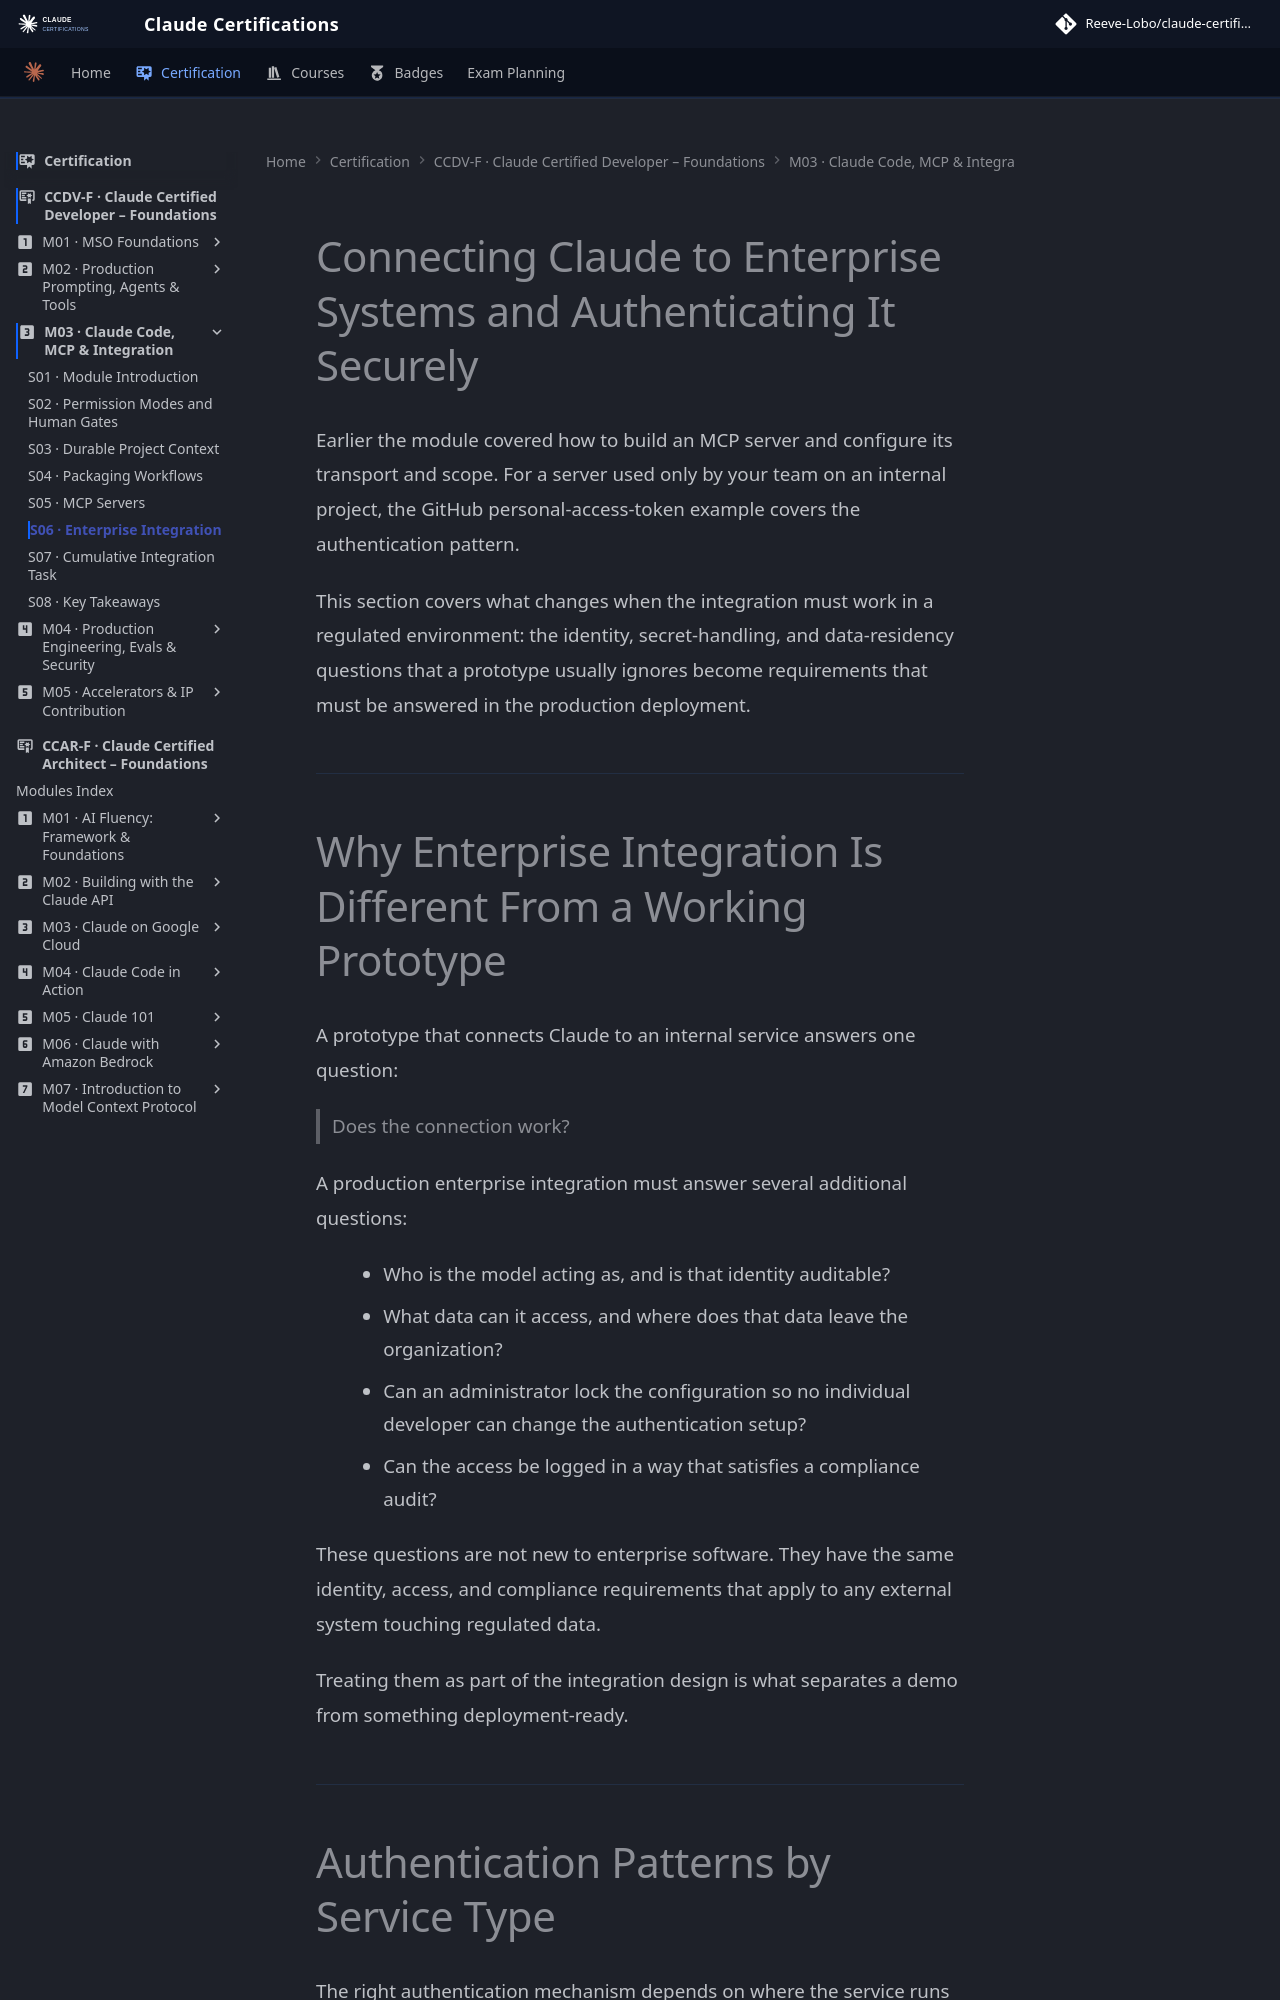

repository: reevelobo/anthropic-certified · page: certification/claude_certified_developer-foundation/modules/m03_claude_code_mcp_integration/s06_enterprise_integration/index.html · generator: mkdocs

# Connecting Claude to Enterprise Systems and Authenticating It Securely

Earlier the module covered how to build an MCP server and configure its transport and scope. For a server used only by your team on an internal project, the GitHub personal-access-token example covers the authentication pattern.

This section covers what changes when the integration must work in a regulated environment: the identity, secret-handling, and data-residency questions that a prototype usually ignores become requirements that must be answered in the production deployment.

---
